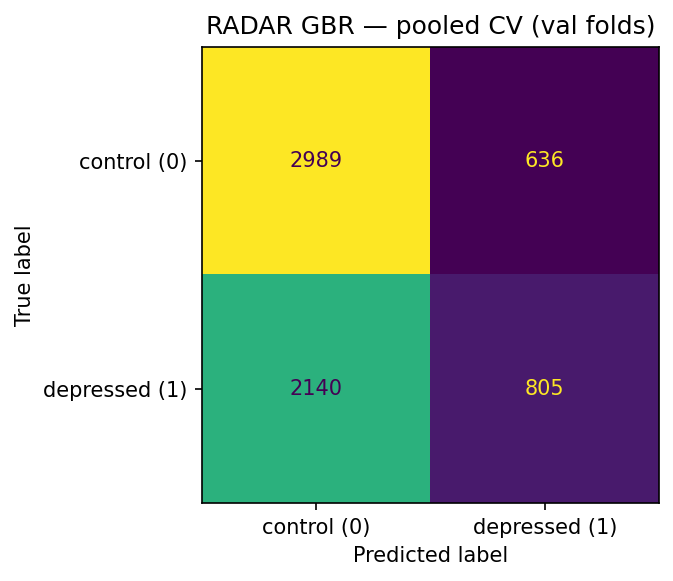

Source data for this figure (header and first rows):
, pred_0, pred_1
true_0, 2989, 636
true_1, 2140, 805
